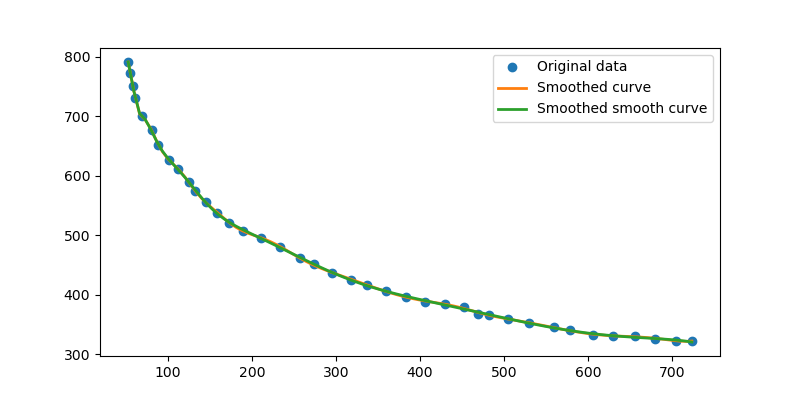

The data file committed next to this chart (first rows):
index, x, y
1, 53, 791
2, 55, 773
3, 59, 750
4, 61, 731
5, 69, 700
6, 81, 676
7, 89, 651
8, 112, 611
9, 132, 574
10, 146, 556
11, 125, 590
12, 102, 627
13, 159, 537
14, 173, 521
15, 190, 507
16, 211, 496
17, 234, 480
18, 257, 461
19, 274, 451
20, 295, 437
21, 318, 425
22, 337, 416
23, 360, 407
24, 383, 396
25, 406, 388
26, 430, 384
27, 452, 379
28, 482, 366
29, 504, 360
30, 530, 352
31, 559, 345
32, 578, 340
33, 606, 333
34, 629, 331
35, 656, 330
36, 656, 330
37, 679, 326
38, 704, 323
39, 723, 322
40, 742, 320
41, 759, 319
42, 782, 319
43, 805, 319
44, 828, 318
45, 855, 318
46, 876, 319
47, 900, 320
48, 922, 320
49, 941, 322
50, 964, 322
51, 985, 325
52, 1007, 327
53, 1027, 329
54, 1046, 336
55, 1067, 337
56, 1088, 342
57, 1109, 346
58, 1132, 353
59, 1157, 357
60, 1184, 368
... 33 more rows
